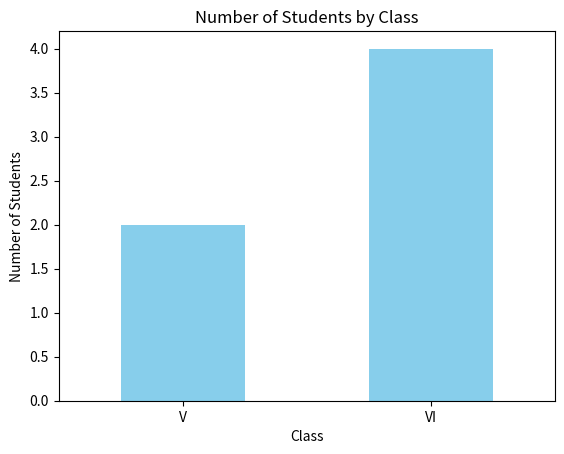
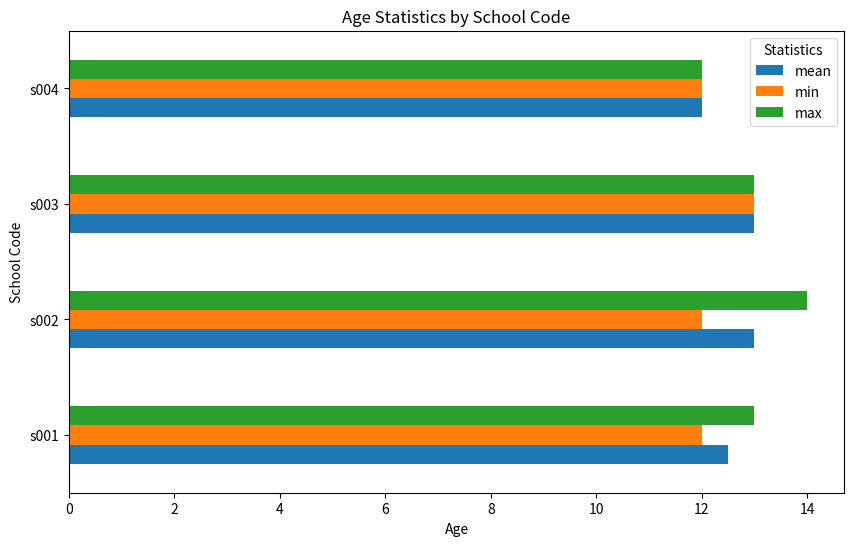
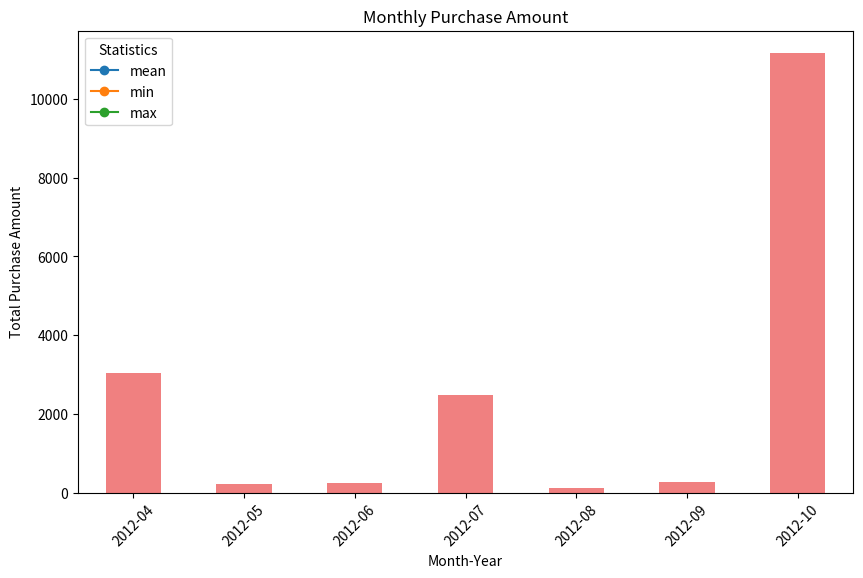

Write the Python code that produced these figures, in order.
import pandas as pd
import numpy as np
import matplotlib.pyplot as plt

"""
Lab1: Write a Pandas program to split the following data frame into groups based on Class and count the number of students in that particular class. 
Also generate a bar chart based on the result and explain the conclusion.
"""

student_data = pd.DataFrame({
    'school_code': ['s001', 's002', 's003', 's001', 's002', 's004'],
    'class': ['V', 'VI', 'VI', 'VI', 'V', 'VI'],
    'name': ['Alberto Franco', 'Gino Mcneill', 'Ryan Parkes', 'Eesha Hinton', 'Gino Mcneill', 'David Parkes'],
    'age': [12, 12, 13, 13, 14, 12],
    'height': [173, 192, 186, 167, 151, 159],
    'weight': [35, 32, 33, 30, 31, 32],
    'address': ['street1', 'street2', 'street3', 'street1', 'street2', 'street4']
})

# Group by 'class' and count the number of students
class_counts = student_data.groupby('class').size()

print("Lab1: Number of Students by Class")
print(class_counts)

# Generate bar chart
class_counts.plot(kind='bar', color='skyblue')
plt.title('Number of Students by Class')
plt.xlabel('Class')
plt.ylabel('Number of Students')
plt.xticks(rotation=0)
plt.show()

"""
Lab2: Write a Pandas program to split the following dataframe by school code and get mean, min, and max value of age for each school. 
Also generate a horizontal bar chart based on the result and explain the conclusion.
"""

student_data = pd.DataFrame({
    'school_code': ['s001', 's002', 's003', 's001', 's002', 's004'],
    'class': ['V', 'V', 'VI', 'VI', 'V', 'VI'],
    'name': ['Alberto Franco', 'Gino Mcneill', 'Ryan Parkes', 'Eesha Hinton', 'Gino Mcneill', 'David Parkes'],
    'age': [12, 12, 13, 13, 14, 12],
    'height': [173, 192, 186, 167, 151, 159],
    'weight': [35, 32, 33, 30, 31, 32],
    'address': ['street1', 'street2', 'street3', 'street1', 'street2', 'street4']
})

# Group by 'school_code' and calculate mean, min, and max age
age_stats = student_data.groupby('school_code')[
    'age'].agg(['mean', 'min', 'max'])

print("Lab2: Age Statistics by School Code")
print(age_stats)

# Generate horizontal bar chart
age_stats.plot(kind='barh', figsize=(10, 6))
plt.title('Age Statistics by School Code')
plt.xlabel('Age')
plt.ylabel('School Code')
plt.legend(title='Statistics')
plt.show()

"""
Lab3: Write a Pandas program to split a dataset, group by one column and get mean, min, and max values by group. 
Using the following dataset find the mean, min, and max values of purchase amount (purch_amt) group by customer id (customer_id). 
Also generate a line chart based on the result and explain the conclusion.
"""

orders_data = pd.DataFrame({
    'ord_no': [70001, 70009, 70002, 70004, 70007, 70005, 70008, 70010, 70003, 70012, 70011, 70013],
    'purch_amt': [150.5, 270.65, 65.26, 110.5, 948.5, 2400.6, 5760, 1983.43, 2480.4, 250.45, 75.29, 3045.6],
    'ord_date': ['2012-10-05', '2012-09-10', '2012-10-05', '2012-08-17', '2012-09-10', '2012-07-27', '2012-09-10', '2012-10-10', '2012-10-10', '2012-06-27', '2012-08-17', '2012-04-25'],
    'customer_id': [3005, 3001, 3002, 3009, 3005, 3007, 3002, 3004, 3009, 3008, 3003, 3002],
    'salesman_id': [5002, 5005, 5001, 5003, 5002, 5001, 5001, 5006, 5003, 5002, 5007, 5001]
})

# Group by 'customer_id' and calculate mean, min, and max purchase amount
purchase_stats = orders_data.groupby(
    'customer_id')['purch_amt'].agg(['mean', 'min', 'max'])

print("Lab3: Purchase Amount Statistics by Customer ID")
print(purchase_stats)

# Generate line chart
purchase_stats.plot(kind='line', marker='o', figsize=(10, 6))
plt.title('Purchase Amount Statistics by Customer ID')
plt.xlabel('Customer ID')
plt.ylabel('Purchase Amount')
plt.legend(title='Statistics')
plt.grid(True)
plt.show()

"""
Lab4: Write a Pandas program to split the following data frame into groups and calculate monthly purchase amount. 
Also generate a bar chart based on the result and explain the conclusion.
"""

df = pd.DataFrame({
    'ord_no': [70001, 70009, 70002, 70004, 70007, 70005, 70008, 70010, 70003, 70012, 70011, 70013],
    'purch_amt': [150.5, 270.65, 65.26, 110.5, 948.5, 2400.6, 5760, 1983.43, 2480.4, 250.45, 75.29, 3045.6],
    'ord_date': ['05-10-2012', '09-10-2012', '05-10-2012', '08-17-2012', '10-09-2012', '07-27-2012', '10-09-2012', '10-10-2012', '10-10-2012', '06-17-2012', '07-08-2012', '04-25-2012'],
    'customer_id': [3001, 3001, 3005, 3001, 3005, 3001, 3005, 3001, 3005, 3001, 3005, 3005],
    'salesman_id': [5002, 5005, 5001, 5003, 5002, 5001, 5001, 5006, 5003, 5002, 5007, 5001]
})

# Convert 'ord_date' to datetime and extract month-year
df['ord_date'] = pd.to_datetime(df['ord_date'], format='%m-%d-%Y')
df['month_year'] = df['ord_date'].dt.to_period('M')

# Group by 'month_year' and calculate total purchase amount
monthly_purchases = df.groupby('month_year')['purch_amt'].sum()

print("Lab4: Monthly Purchase Amount")
print(monthly_purchases)

# Generate bar chart
monthly_purchases.plot(kind='bar', color='lightcoral')
plt.title('Monthly Purchase Amount')
plt.xlabel('Month-Year')
plt.ylabel('Total Purchase Amount')
plt.xticks(rotation=45)
plt.show()
